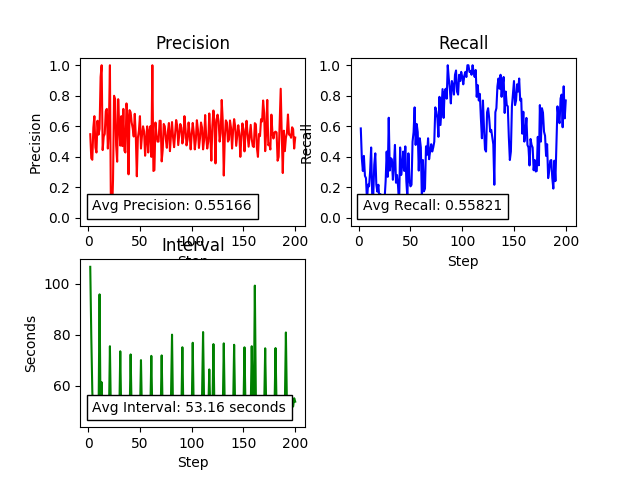

Values plotted in this chart, from the file beside it:
1.0, 118.76612, 0.541666666667, 0.40625, 0.0, 1.0, 58.76612
2.0, 106.7, 0.5484, 0.5862, 0.0, 1.0, 46.72
3.0, 79.5, 0.3913, 0.3913, 0.0, 1.0, 19.5
4.0, 57.74, 0.381, 0.3077, 0.0, 0.0, 57.74
5.0, 46.84, 0.5909, 0.4062, 0.0, 0.0, 46.84
6.0, 47.2, 0.6667, 0.2759, 0.0, 0.0, 47.2
7.0, 47.41, 0.4615, 0.2609, 0.0, 0.0, 47.41
8.0, 53.03, 0.4286, 0.1154, 0.0, 0.0, 53.03
9.0, 47.08, 0.6364, 0.2188, 0.0, 0.0, 47.08
10.0, 47.07, 0.5455, 0.2069, 0.0, 0.0, 47.07
11.0, 95.92, 0.5833, 0.3043, 0.0, 1.0, 35.92
12.0, 46.87, 0.9231, 0.4615, 0.0, 0.0, 46.87
13.0, 61.42, 1.0, 0.1562, 0.0, 1.0, 1.419
14.0, 46.87, 0.4444, 0.1379, 0.0, 0.0, 46.87
15.0, 47.96, 0.5333, 0.3478, 0.0, 0.0, 47.96
16.0, 46.87, 0.55, 0.4231, 0.0, 0.0, 46.87
17.0, 46.84, 0.7, 0.2188, 0.0, 0.0, 46.84
18.0, 46.76, 0.7143, 0.1724, 0.0, 0.0, 46.76
19.0, 47.69, 0.4545, 0.2174, 0.0, 0.0, 47.69
20.0, 47.06, 0.6, 0.1154, 0.0, 0.0, 47.06
21.0, 75.55, 1.0, 0.1562, 0.0, 1.0, 15.55
22.0, 47.58, 0.0, 0.0, 0.0, 0.0, 47.58
23.0, 50.02, 0.0, 0.0, 0.0, 0.0, 50.02
24.0, 47.04, 0.25, 0.03846, 0.0, 0.0, 47.04
25.0, 47.29, 0.8, 0.125, 0.0, 0.0, 47.29
26.0, 49.06, 0.7778, 0.2414, 0.0, 0.0, 49.06
27.0, 47.45, 0.4762, 0.4348, 0.0, 0.0, 47.45
28.0, 47.41, 0.3684, 0.2692, 0.0, 0.0, 47.41
29.0, 47.11, 0.7778, 0.6562, 0.0, 0.0, 47.11
30.0, 47.3, 0.6, 0.3103, 0.0, 0.0, 47.3
31.0, 73.56, 0.4737, 0.3913, 0.0, 1.0, 13.56
32.0, 47.33, 0.6667, 0.3846, 0.0, 0.0, 47.33
33.0, 47.17, 0.4706, 0.25, 0.0, 0.0, 47.17
34.0, 47.19, 0.7143, 0.3448, 0.0, 0.0, 47.19
35.0, 47.25, 0.44, 0.4783, 0.0, 0.0, 47.25
36.0, 47.1, 0.4286, 0.2308, 0.0, 0.0, 47.1
37.0, 47.42, 0.75, 0.2812, 0.0, 0.0, 47.42
38.0, 47.38, 0.6667, 0.2069, 0.0, 0.0, 47.38
39.0, 47.43, 0.2857, 0.08696, 0.0, 0.0, 47.43
40.0, 47.38, 0.7059, 0.4615, 0.0, 0.0, 47.38
41.0, 72.33, 0.6923, 0.2812, 0.0, 1.0, 12.33
42.0, 49.82, 0.625, 0.3448, 0.0, 0.0, 49.82
43.0, 47.88, 0.5882, 0.4348, 0.0, 0.0, 47.88
44.0, 47.53, 0.5333, 0.3077, 0.0, 0.0, 47.53
45.0, 47.64, 0.6818, 0.4688, 0.0, 0.0, 47.64
46.0, 47.75, 0.5385, 0.2414, 0.0, 0.0, 47.75
47.0, 47.55, 0.2727, 0.1304, 0.0, 0.0, 47.55
48.0, 47.53, 0.5238, 0.4231, 0.0, 0.0, 47.53
49.0, 47.65, 0.5714, 0.25, 0.0, 0.0, 47.65
50.0, 47.72, 0.6667, 0.2069, 0.0, 0.0, 47.72
51.0, 70.1, 0.4545, 0.2174, 0.0, 1.0, 10.1
52.0, 48.08, 0.5417, 0.5, 0.0, 0.0, 48.08
53.0, 48.23, 0.6, 0.5625, 0.0, 0.0, 48.23
54.0, 48.64, 0.5676, 0.7241, 0.0, 0.0, 48.64
55.0, 48.74, 0.4074, 0.4783, 0.0, 0.0, 48.74
56.0, 48.81, 0.5161, 0.6154, 0.0, 0.0, 48.81
57.0, 48.03, 0.6, 0.5625, 0.0, 0.0, 48.03
58.0, 52.7, 0.4286, 0.3103, 0.0, 0.0, 52.7
59.0, 48.19, 0.5714, 0.5217, 0.0, 0.0, 48.19
60.0, 48.93, 0.6, 0.4615, 0.0, 0.0, 48.93
61.0, 71.77, 0.4, 0.125, 0.0, 1.0, 11.77
... 139 more rows
